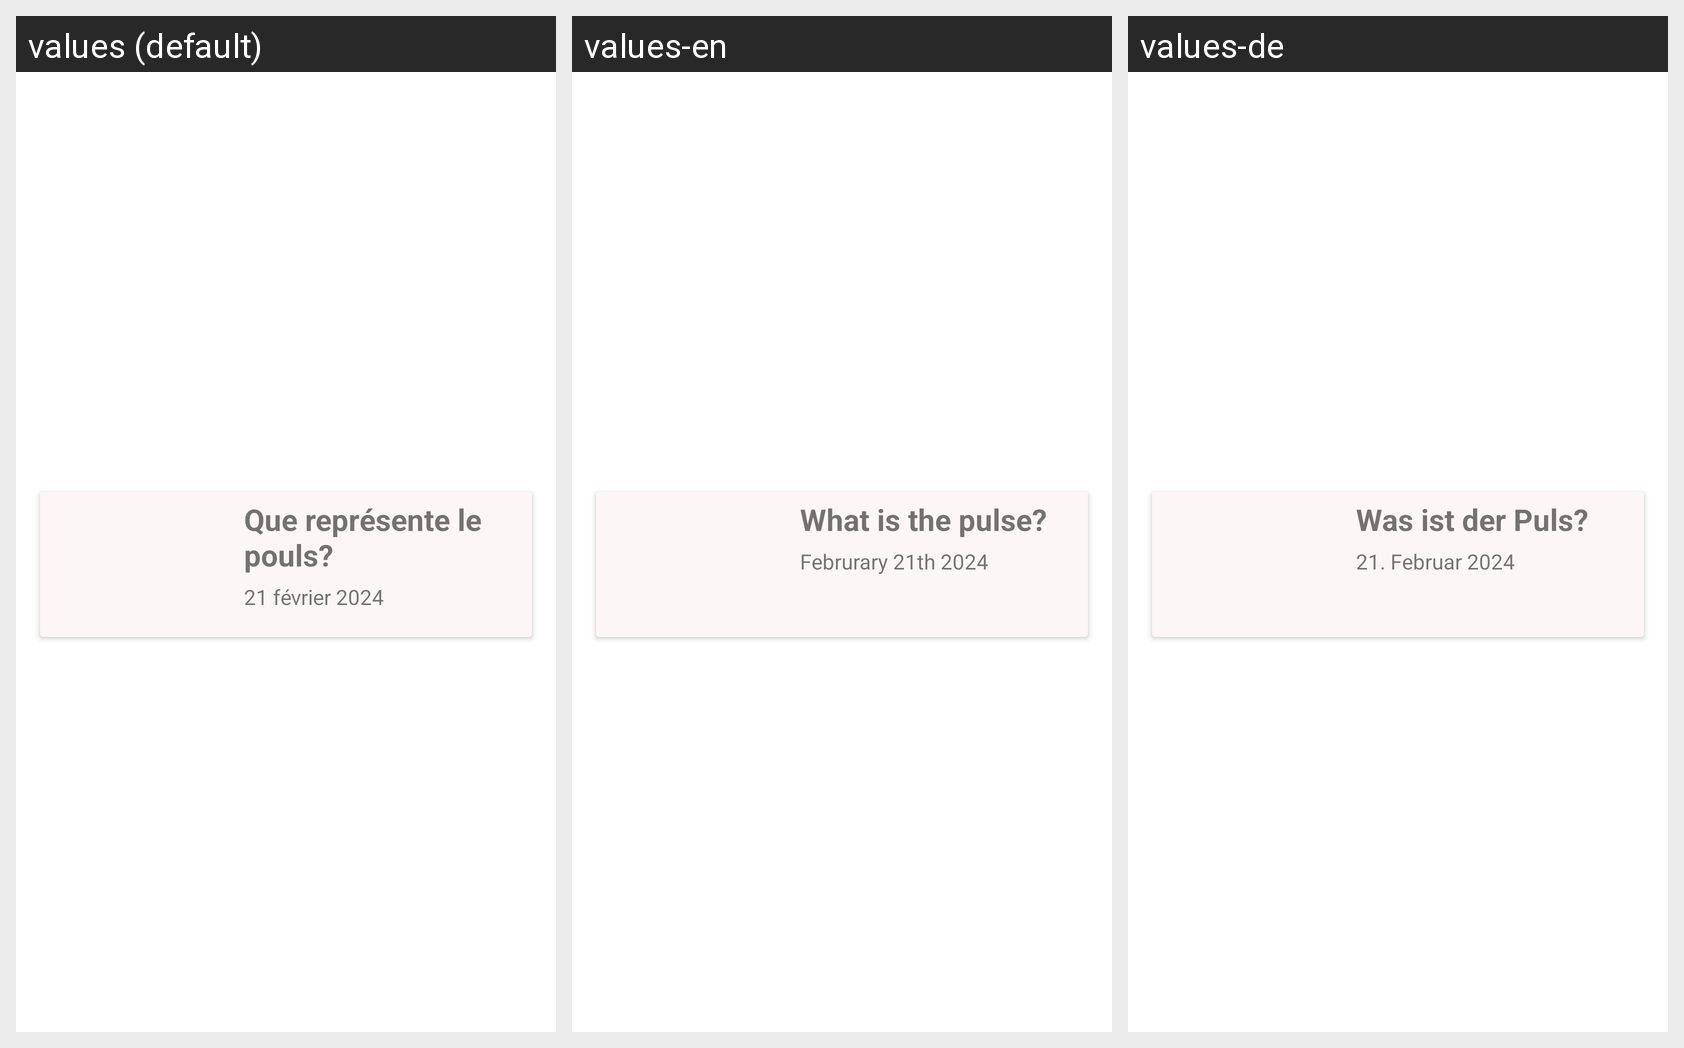

For this localized Android screen grid, give each drawn string resource with its value in every locale shown.
Android screen res/layout/layout_info_sante.xml rendered under 3 locales, left to right: values (default), values-en, values-de. Device: Nexus 5 (rendered at 1080×1920; each locale shown at half size, 540×960, under a caption strip naming it); theme Theme.Test.
Strings drawn on this screen, with the default value and each locale's value (text and hints the layout hard-codes, and strings that could not be matched under every locale, appear in the picture but are not listed):

titre_card_article1
  values: Que représente le pouls?
  values-en: What is the pulse?
  values-de: Was ist der Puls?

date_card_article1
  values: 21 février 2024
  values-en: Februrary 21th 2024
  values-de: 21. Februar 2024
